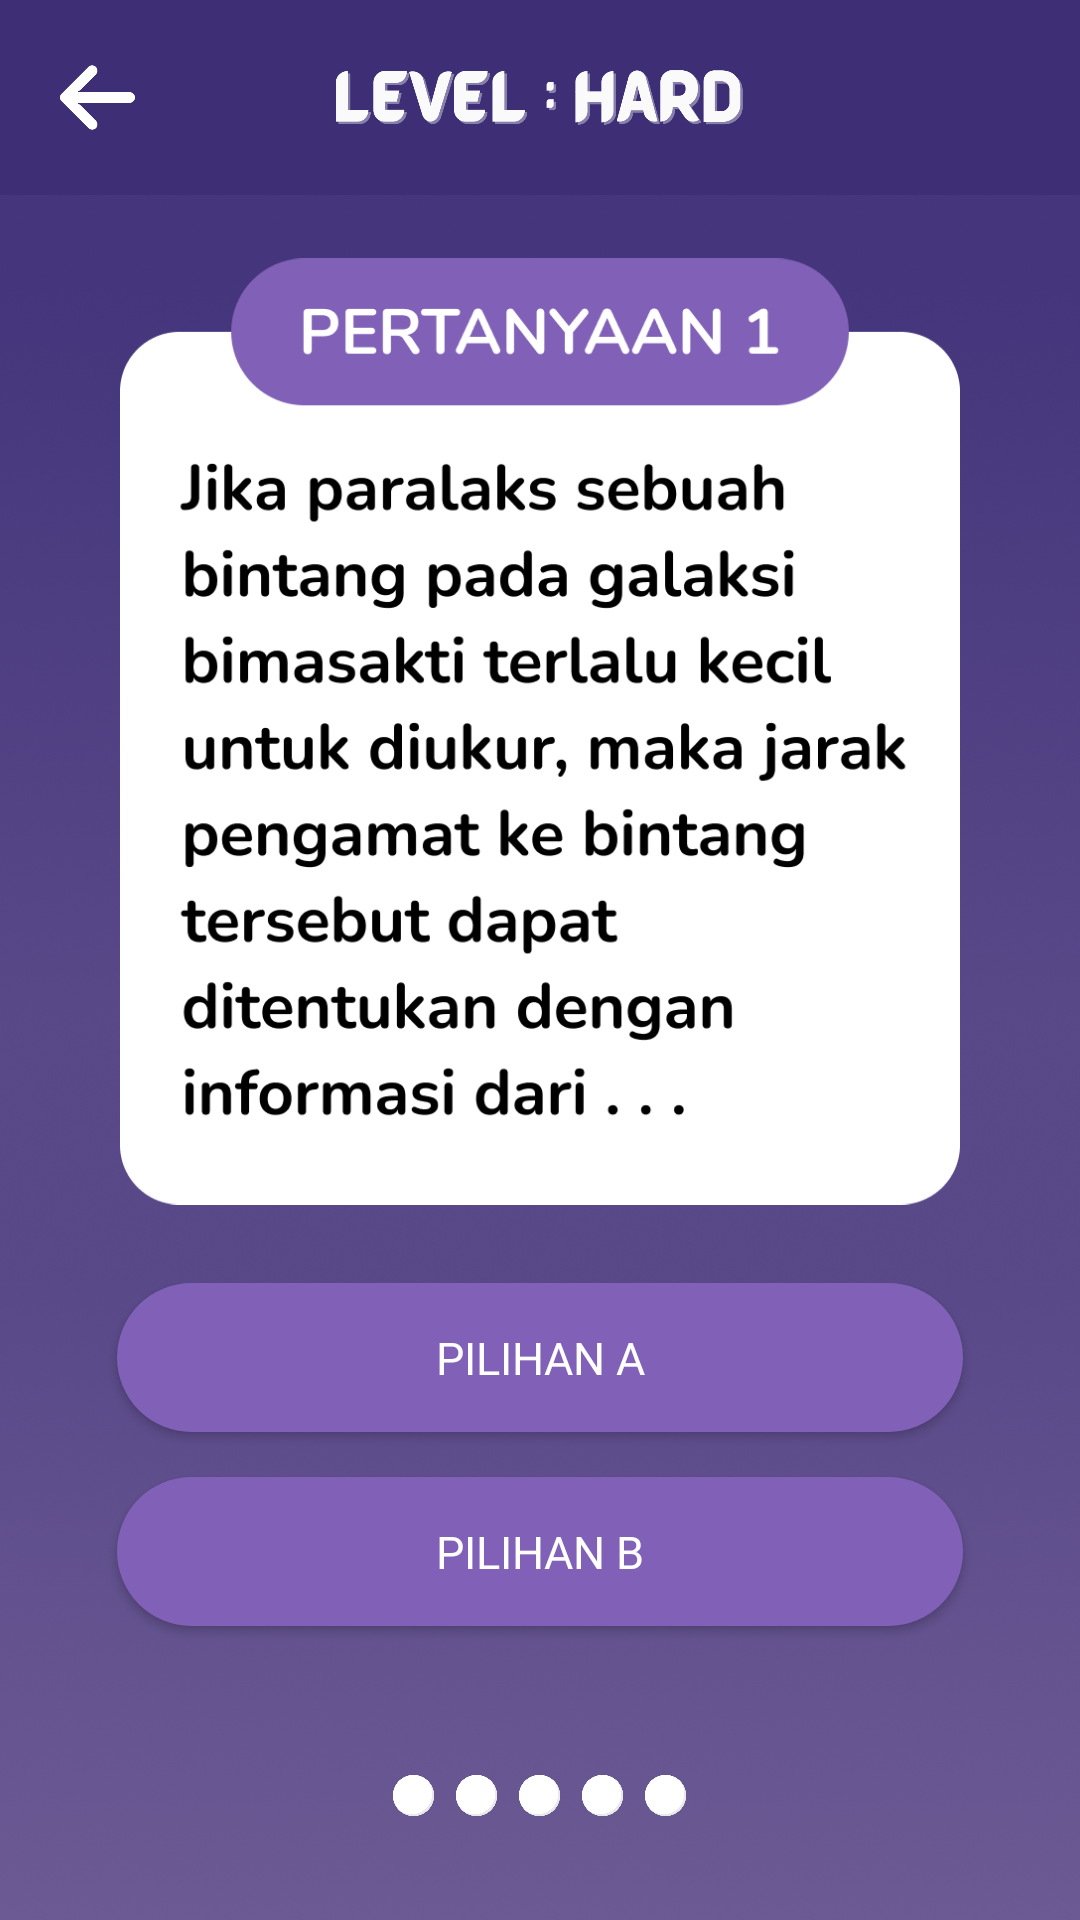

Reconstruct the res/layout file that produces this screen, plus the resources it refers to.
<!-- AndroidManifest.xml: application theme Theme.QuizAstronomi -->
<!-- res/layout/activity_quiz3.xml -->
<?xml version="1.0" encoding="utf-8"?>
<LinearLayout xmlns:android="http://schemas.android.com/apk/res/android"
    xmlns:app="http://schemas.android.com/apk/res-auto"
    xmlns:tools="http://schemas.android.com/tools"
    android:layout_width="match_parent"
    android:layout_height="match_parent"
    android:background="@drawable/bg"
    android:orientation="vertical"
    tools:context=".quiz3">

    <LinearLayout
        android:layout_width="match_parent"
        android:layout_height="match_parent"
        android:orientation="vertical"
        >

        <RelativeLayout
            android:layout_width="match_parent"
            android:layout_height="wrap_content"
            android:padding="20dp"
            android:background="@drawable/border">

            <ImageView
                android:id="@+id/back"
                android:layout_width="75px"
                android:layout_height="75px"
                android:layout_alignParentLeft="true"
                android:src="@drawable/back" />

            <ImageView
                android:id="@+id/judul"
                android:layout_width="517px"
                android:layout_height="55px"
                android:layout_centerInParent="true"
                android:src="@drawable/lvlhard" />


        </RelativeLayout>


        <LinearLayout
            android:layout_width="846px"
            android:layout_height="953px"
            android:layout_marginTop="20dp"
            android:layout_gravity="center"
            android:padding="1dp">

            <ImageView
                android:id="@+id/picture"
                android:layout_width="match_parent"
                android:layout_height="wrap_content"
                android:src="@drawable/hard_soal1" />
        </LinearLayout>

        <LinearLayout
            android:layout_width="match_parent"
            android:layout_height="26dp"
            android:layout_marginLeft="20dp"
            android:layout_marginRight="20dp"
            android:layout_marginTop="25dp"
            android:layout_weight="2"
            android:gravity="center"
            android:orientation="vertical">

            <Button
                android:id="@+id/a"
                android:layout_width="846px"
                android:layout_height="wrap_content"
                android:layout_weight="1"
                android:text="Pilihan A"
                android:textColor="#FFFFFF"
                android:fontFamily="@font/nunito"
                android:background="@drawable/bg_quiz"
                android:layout_marginBottom="15dp"
                android:textSize="15sp" />

            <Button
                android:id="@+id/b"
                android:layout_width="846px"
                android:layout_height="wrap_content"
                android:layout_weight="1"
                android:text="Pilihan B"
                android:textColor="#FFFFFF"
                android:fontFamily="@font/nunito"
                android:background="@drawable/bg_quiz"
                android:layout_marginBottom="15dp"
                android:textSize="15sp" />

        </LinearLayout>



        <LinearLayout
            android:layout_width="match_parent"
            android:layout_height="wrap_content"
            android:orientation="horizontal"
            android:gravity="center"
            android:padding="5dp"
            android:layout_weight="1">
            <LinearLayout
                android:layout_width="wrap_content"
                android:layout_height="wrap_content"
                android:padding="3dp">
                <ImageView
                    android:id="@+id/circle1mc"
                    android:layout_width="15dp"
                    android:layout_height="15dp"
                    android:src="@drawable/circle"
                    />
            </LinearLayout>
            <LinearLayout
                android:layout_width="wrap_content"
                android:layout_height="wrap_content"
                android:padding="3dp">
                <ImageView
                    android:id="@+id/circle2mc"
                    android:layout_width="15dp"
                    android:layout_height="15dp"
                    android:src="@drawable/circle"
                    />
            </LinearLayout>
            <LinearLayout
                android:layout_width="wrap_content"
                android:layout_height="wrap_content"
                android:padding="3dp">
                <ImageView
                    android:id="@+id/circle3mc"
                    android:layout_width="15dp"
                    android:layout_height="15dp"
                    android:src="@drawable/circle"
                    />
            </LinearLayout>
            <LinearLayout
                android:layout_width="wrap_content"
                android:layout_height="wrap_content"
                android:padding="3dp">
                <ImageView
                    android:id="@+id/circle4mc"
                    android:layout_width="15dp"
                    android:layout_height="15dp"
                    android:src="@drawable/circle"
                    />
            </LinearLayout>
            <LinearLayout
                android:layout_width="wrap_content"
                android:layout_height="wrap_content"
                android:padding="3dp">
                <ImageView
                    android:id="@+id/circle5mc"
                    android:layout_width="15dp"
                    android:layout_height="15dp"
                    android:src="@drawable/circle"
                    />
            </LinearLayout>



        </LinearLayout>
    </LinearLayout>

</LinearLayout>
<!-- resources referenced by this layout -->
<resources>
  <!-- drawable back: png bitmap (drawable, 3124 bytes) -->
  <!-- drawable bg: png bitmap (drawable, 461510 bytes) -->
  <!-- drawable bg_quiz (drawable) -->
  <?xml version="1.0" encoding="utf-8"?>
  <selector xmlns:android="http://schemas.android.com/apk/res/android">
      <item>
          <shape android:shape="rectangle">
              <corners android:radius="30dp"/>
              <solid android:color="#8160B7"/>
          </shape>
      </item>
  </selector>
  <!-- drawable border (drawable) -->
  <?xml version="1.0" encoding="utf-8"?>
  <selector xmlns:android="http://schemas.android.com/apk/res/android">
      <item>
          <shape android:shape="rectangle">
              <solid android:color="#3D2E76"/>
          </shape>
      </item>
  </selector>
  <!-- drawable circle: png bitmap (drawable, 7954 bytes) -->
  <!-- drawable hard_soal1: png bitmap (drawable, 58134 bytes) -->
  <!-- drawable lvlhard: png bitmap (drawable, 33860 bytes) -->
  <style name="Theme.QuizAstronomi" parent="Theme.AppCompat.Light.NoActionBar">
          
          <item name="colorPrimary">@color/purple_500</item>
          
          <item name="colorPrimaryDark">@color/purple_500</item>
      </style>
  <color name="purple_500">#281669</color>
</resources>
